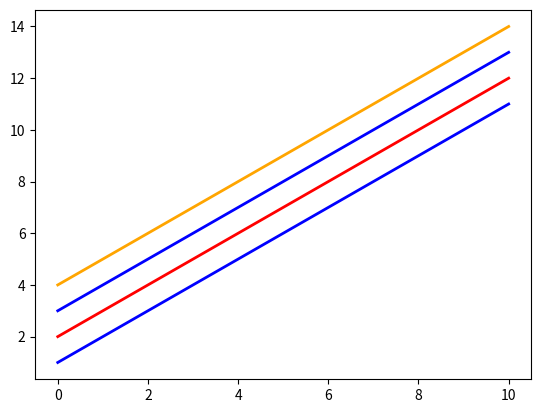
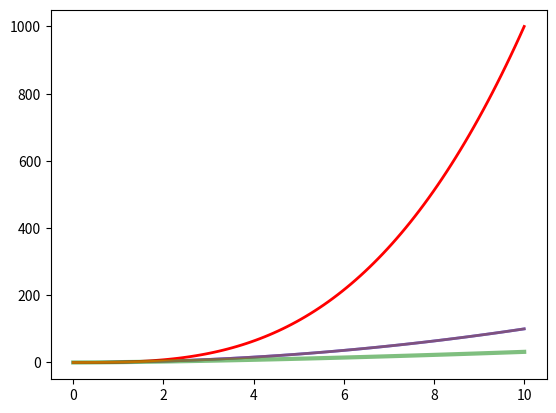
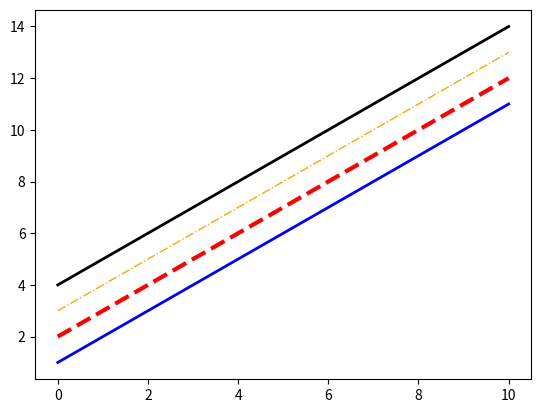

The matplotlib source for these figures, in order: (Note: this script raises an exception after producing the figures.)
import numpy as np
from matplotlib import pyplot as plt

x = np.linspace(0 , 10 , 100)

fig , axes = plt.subplots(dpi = 100)

axes.plot(x , x + 1 , color = 'blue' , linewidth = 2)

axes.plot(x , x + 2 , color = 'red' , linewidth = 2)

axes.plot(x , x + 3 , color = 'blue' , linewidth = 2)

axes.plot(x , x + 4 , color = 'orange' , linewidth = 2)


plt.show()










fig , axes = plt.subplots(dpi = 100)

axes.plot(x , x ** 2 , color = 'blue' , alpha = 1 , linewidth = 2)

axes.plot(x , x **  3 , color = 'red' , alpha = 1 , linewidth = 2)

axes.plot(x , x ** 1.5 , color = 'green' , alpha = 0.5 , linewidth = 3)

axes.plot(x , x ** 2  , color = 'orange' , alpha = 0.5 , linewidth = 2)

plt.show()













import matplotlib.pyplot as plt
import numpy as np


fig , axes = plt.subplots(dpi = 100)

#define linestyle for blue lines

linestyles = ['-' , '--' , '-.' , ':']


axes.plot(x , x + 1 , color = 'blue' , lw = 2 , linestyle = linestyles[0])

axes.plot(x , x + 2 , color = 'red' , lw = 3  , linestyle = linestyles[1])

axes.plot(x , x + 3 , color = 'orange' , lw = 1 , linestyle = linestyles[2])


line = axes.plot(x , x + 4 , color = 'black' , lw = 2)

line.set_dashes([2 , 2 , 10 , 2])

plt.show()
